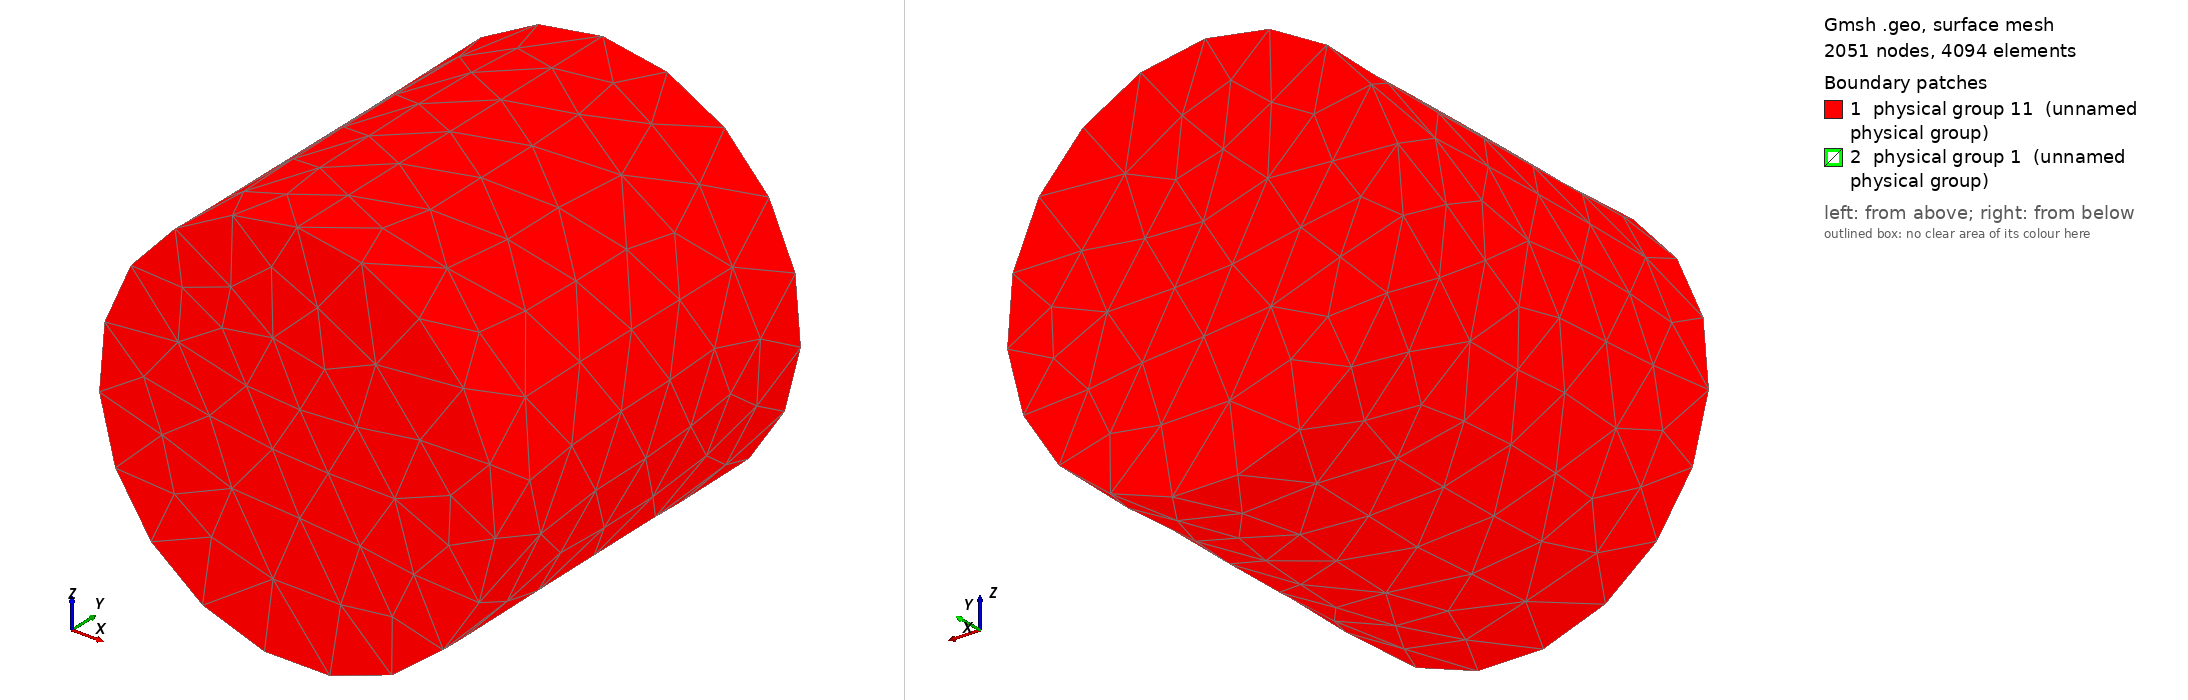

Gmsh geometry script, surface-meshed: 2051 nodes, 4094 surface elements. Boundary patches (legend numbers): 1 physical group 11 (unnamed physical group), 2 physical group 1 (unnamed physical group). Left view from above one corner, right view from below the opposite corner. Legend entries are the model's physical surfaces.

=== wing2.geo (drawn) ===
// geo file for meshing with Gmsh meshing software created by FreeCAD

// open brep geometry
Merge "wing2.brep";

// group data
Physical Surface(11) = {1, 2, 3};
Physical Volume(4) = {1};
Physical Surface(1) = {10, 11, 12, 13, 14, 15, 16, 17, 18, 19, 20, 21, 22, 23, 4, 5, 6, 7, 8, 9};

// Characteristic Length
// no boundary layer settings for this mesh
// min, max Characteristic Length
Mesh.CharacteristicLengthMax = 1e+22;
Mesh.CharacteristicLengthMin = 0.0;

// optimize the mesh
Mesh.Optimize = 1;
Mesh.OptimizeNetgen = 0;
Mesh.ElementOrder = 1;

// mesh order
Mesh.ElementOrder = 1;

// mesh algorithm, only a few algorithms are usable with 3D boundary layer generation
// 2D mesh algorithm (1=MeshAdapt, 2=Automatic, 5=Delaunay, 6=Frontal, 7=BAMG, 8=DelQuad)
Mesh.Algorithm = 2;
// 3D mesh algorithm (1=Delaunay, 2=New Delaunay, 4=Frontal, 5=Frontal Delaunay, 6=Frontal Hex, 7=MMG3D, 9=R-tree)
Mesh.Algorithm3D = 1;

// meshing
Geometry.Tolerance = 1e-06; // set geometrical tolerance (also used for merging nodes)

// save
Mesh.Format = 1;
// Ignore Physical definitions and save all elements;


//////////////////////////////////////////////////////////////////////
// Gmsh documentation:
// http://gmsh.info/doc/texinfo/gmsh.html#Mesh
//
// We do not check if something went wrong, like negative jacobians etc. You can run Gmsh manually yourself: 
//
// to see full Gmsh log, run in bash:
// /home/orhan/gmsh-4.0.1-Linux64/bin/gmsh - /tmp/shape2mesh.geo
//
// to run Gmsh and keep file in Gmsh GUI (with log), run in bash:
// /home/orhan/gmsh-4.0.1-Linux64/bin/gmsh /tmp/shape2mesh.geo
Mesh.MshFileVersion = 2.2;

lc = 1;
Field[1] = Distance;
Field[1].FacesList = {10, 11, 12, 13, 14, 15, 16, 17, 18, 19, 20, 21, 22, 23, 4, 5, 6, 7, 8, 9};
Field[1].NNodesByEdge = 100;
Field[2] = MathEval;
Field[2].F = Sprintf("F1/2 + %g", lc / 1000);
Background Field = 2;


Also in the case, not shown: wing2.brep (merged mesh/CAD file).
